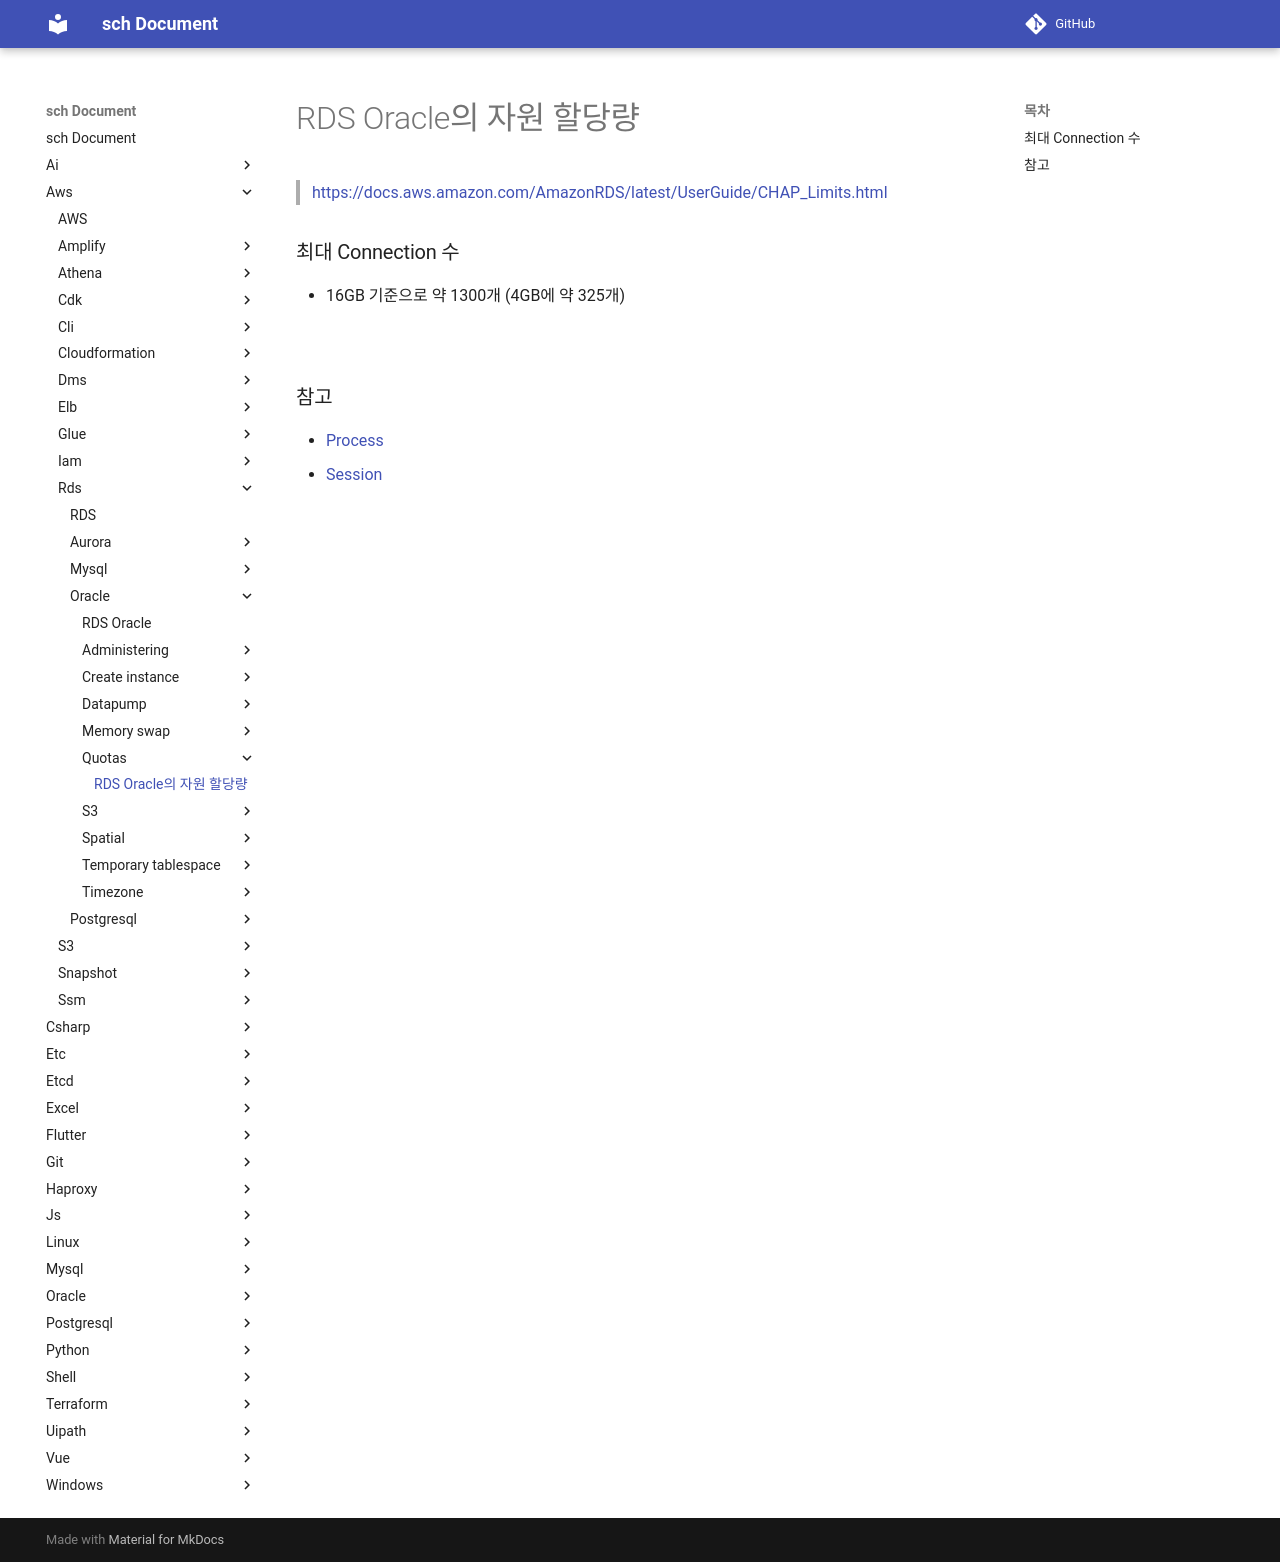

repository: sch6393/sch · page: aws/rds/oracle/quotas/index.html · generator: mkdocs

RDS Oracle의 자원 할당량
===
>[https://docs.aws.amazon.com/AmazonRDS/latest/UserGuide/CHAP_Limits.html](https://docs.aws.amazon.com/AmazonRDS/latest/UserGuide/CHAP_Limits.html)

### 최대 Connection 수
* 16GB 기준으로 약 1300개 (4GB에 약 325개)

<br>

### 참고
* [Process](../../../../oracle/process/README.md)
* [Session](../../../../oracle/session/README.md)

<br>
